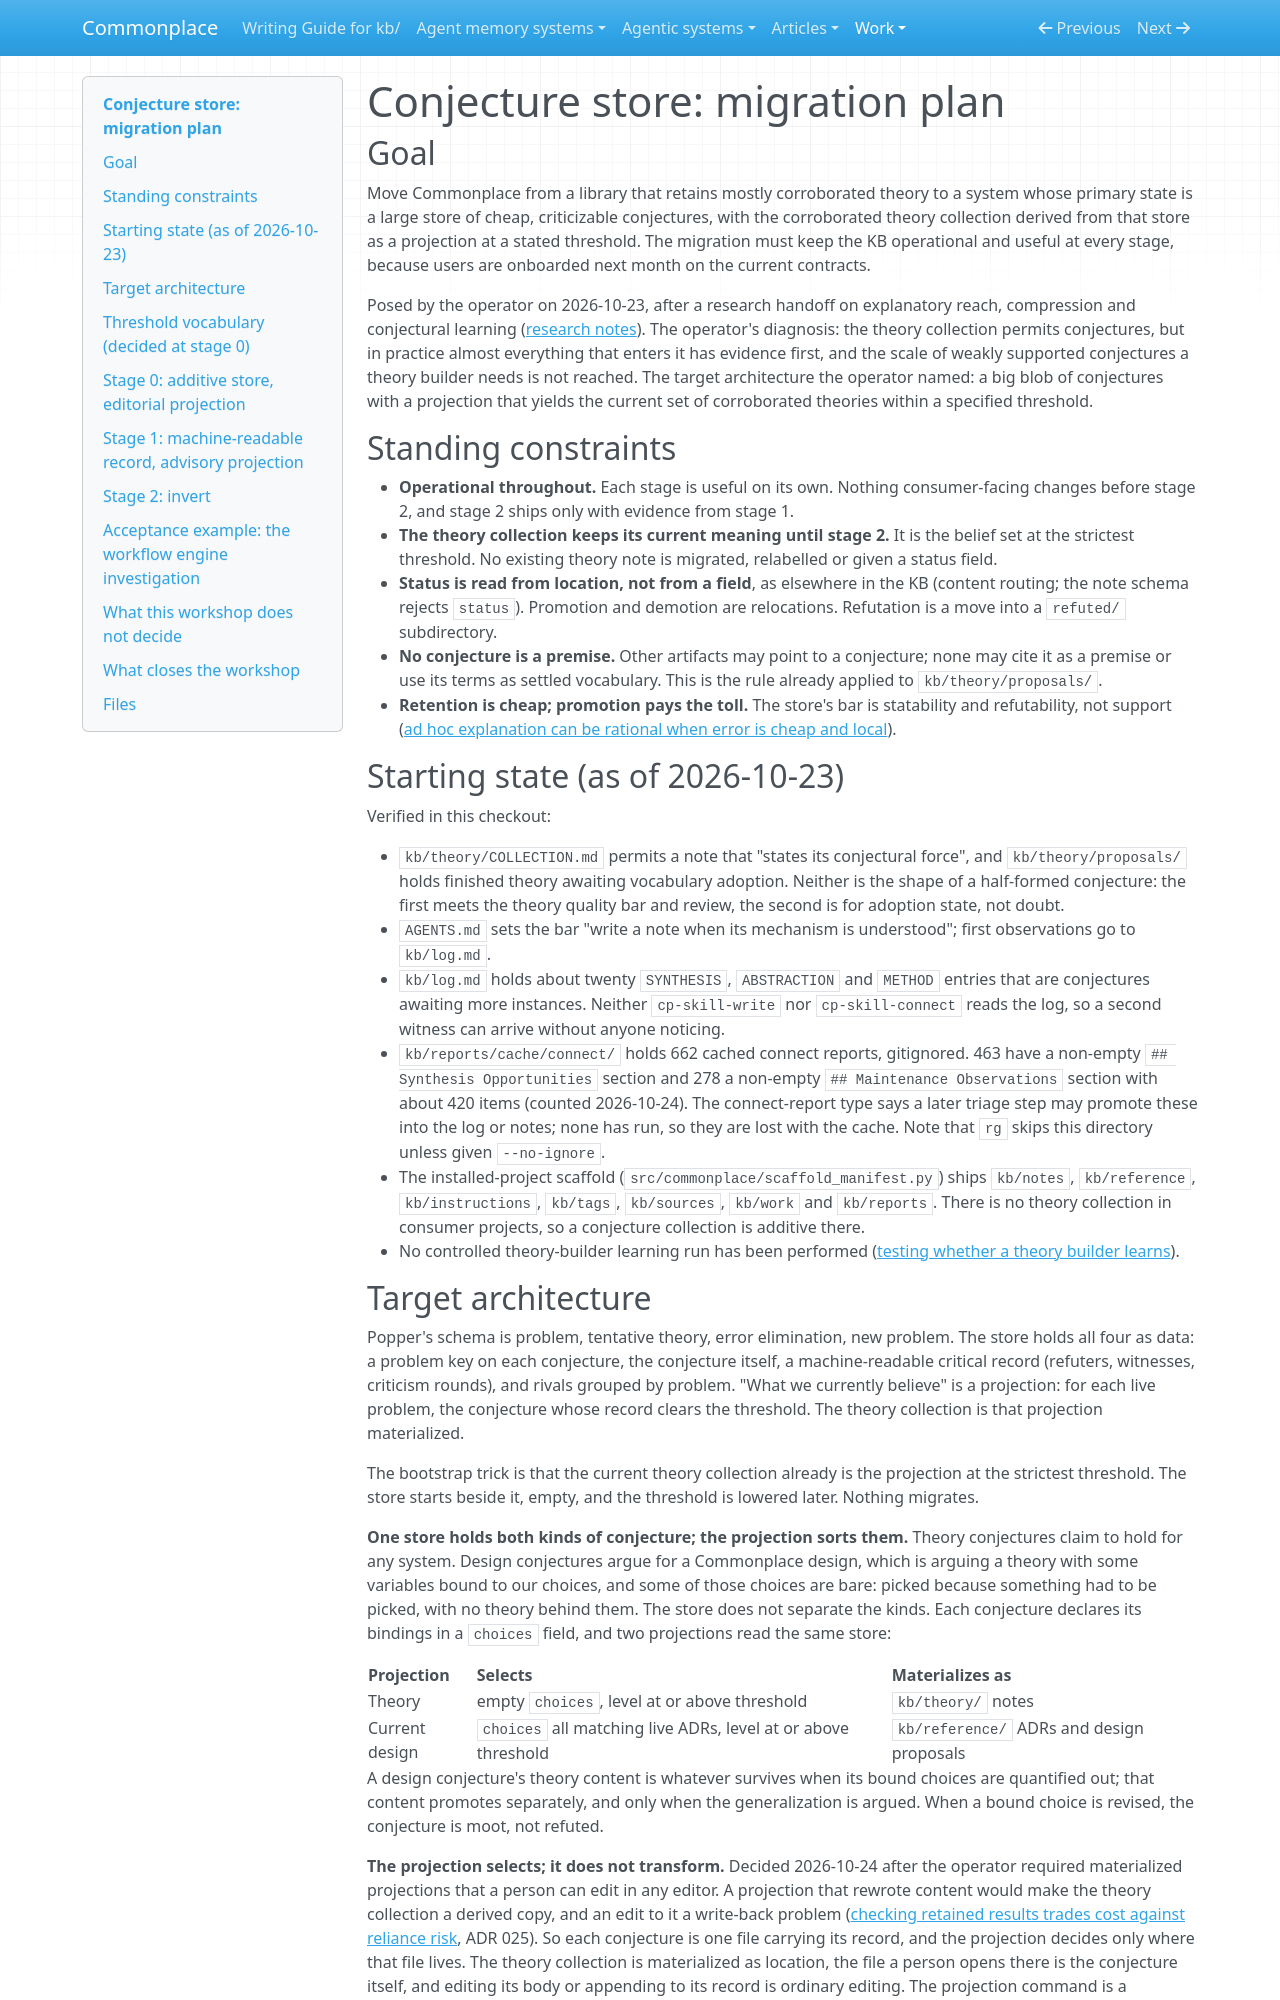

repository: zby/commonplace · page: work/conjecture-store/index.html · generator: mkdocs

# Conjecture store: migration plan

## Goal

Move Commonplace from a library that retains mostly corroborated theory to a
system whose primary state is a large store of cheap, criticizable conjectures,
with the corroborated theory collection derived from that store as a
projection at a stated threshold. The migration must keep the KB operational
and useful at every stage, because users are onboarded next month on the
current contracts.

Posed by the operator on 2026-10-23, after a research handoff on explanatory
reach, compression and conjectural learning
([research notes](./research-notes.md)). The operator's diagnosis: the theory
collection permits conjectures, but in practice almost everything that enters
it has evidence first, and the scale of weakly supported conjectures a theory
builder needs is not reached. The target architecture the operator named: a
big blob of conjectures with a projection that yields the current set of
corroborated theories within a specified threshold.

## Standing constraints

- **Operational throughout.** Each stage is useful on its own. Nothing
  consumer-facing changes before stage 2, and stage 2 ships only with
  evidence from stage 1.
- **The theory collection keeps its current meaning until stage 2.** It is
  the belief set at the strictest threshold. No existing theory note is
  migrated, relabelled or given a status field.
- **Status is read from location, not from a field**, as elsewhere in the KB
  (content routing; the note schema rejects `status`). Promotion and
  demotion are relocations. Refutation is a move into a `refuted/`
  subdirectory.
- **No conjecture is a premise.** Other artifacts may point to a conjecture;
  none may cite it as a premise or use its terms as settled vocabulary. This
  is the rule already applied to `kb/theory/proposals/`.
- **Retention is cheap; promotion pays the toll.** The store's bar is
  statability and refutability, not support
  ([ad hoc explanation can be rational when error is cheap and local](../../theory/ad-hoc-explanation-can-be-rational-when-error-is-cheap-and-local.md)).

## Starting state (as of 2026-10-23)

Verified in this checkout:

- `kb/theory/COLLECTION.md` permits a note that "states its conjectural
  force", and `kb/theory/proposals/` holds finished theory awaiting
  vocabulary adoption. Neither is the shape of a half-formed conjecture: the
  first meets the theory quality bar and review, the second is for adoption
  state, not doubt.
- `AGENTS.md` sets the bar "write a note when its mechanism is understood";
  first observations go to `kb/log.md`.
- `kb/log.md` holds about twenty `SYNTHESIS`, `ABSTRACTION` and `METHOD`
  entries that are conjectures awaiting more instances. Neither
  `cp-skill-write` nor `cp-skill-connect` reads the log, so a second witness
  can arrive without anyone noticing.
- `kb/reports/cache/connect/` holds 662 cached connect reports, gitignored.
  463 have a non-empty `## Synthesis Opportunities` section and 278 a
  non-empty `## Maintenance Observations` section with about 420 items
  (counted 2026-10-24). The connect-report type says a later triage step may
  promote these into the log or notes; none has run, so they are lost with
  the cache. Note that `rg` skips this directory unless given `--no-ignore`.
- The installed-project scaffold (`src/commonplace/scaffold_manifest.py`)
  ships `kb/notes`, `kb/reference`, `kb/instructions`, `kb/tags`,
  `kb/sources`, `kb/work` and `kb/reports`. There is no theory collection in
  consumer projects, so a conjecture collection is additive there.
- No controlled theory-builder learning run has been performed
  ([testing whether a theory builder learns](../../articles/testing-whether-a-theory-builder-learns.md)).
